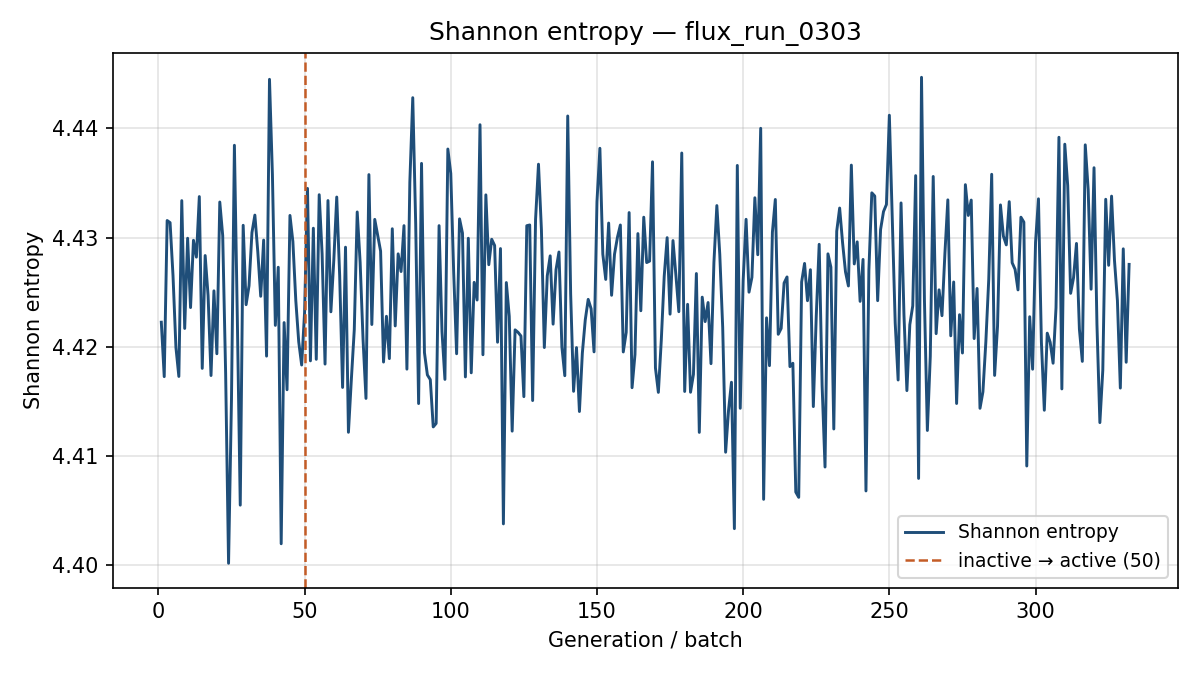

Source data for this figure (header and first rows):
generation, shannon_entropy, k_generation
1, 4.422, 0.7736
2, 4.417, 0.8208
3, 4.432, 0.7973
4, 4.431, 0.7993
5, 4.427, 0.8005
6, 4.42, 0.7984
7, 4.417, 0.8095
8, 4.433, 0.8044
9, 4.422, 0.7838
10, 4.43, 0.8082
11, 4.424, 0.7915
12, 4.43, 0.7917
13, 4.428, 0.7877
14, 4.434, 0.7834
15, 4.418, 0.8089
16, 4.428, 0.8008
17, 4.425, 0.8005
18, 4.417, 0.7915
19, 4.425, 0.8059
20, 4.419, 0.7971
21, 4.433, 0.7899
22, 4.43, 0.7938
23, 4.418, 0.7968
24, 4.4, 0.8018
25, 4.415, 0.785
26, 4.438, 0.792
27, 4.423, 0.8162
28, 4.406, 0.7982
29, 4.431, 0.7964
30, 4.424, 0.7996
31, 4.426, 0.7938
32, 4.43, 0.7881
33, 4.432, 0.782
34, 4.429, 0.7844
35, 4.425, 0.8051
36, 4.43, 0.8136
37, 4.419, 0.7985
38, 4.444, 0.7969
39, 4.436, 0.818
40, 4.422, 0.7953
41, 4.427, 0.7971
42, 4.402, 0.7826
43, 4.422, 0.8029
44, 4.416, 0.8205
45, 4.432, 0.7836
46, 4.43, 0.8119
47, 4.424, 0.8073
48, 4.42, 0.7961
49, 4.418, 0.8043
50, 4.423, 0.7823
51, 4.434, 0.7968
52, 4.419, 0.7912
53, 4.431, 0.8093
54, 4.419, 0.7947
55, 4.434, 0.7974
56, 4.428, 0.7998
57, 4.418, 0.7935
58, 4.433, 0.7932
59, 4.423, 0.7733
60, 4.428, 0.7967
... 272 more rows
